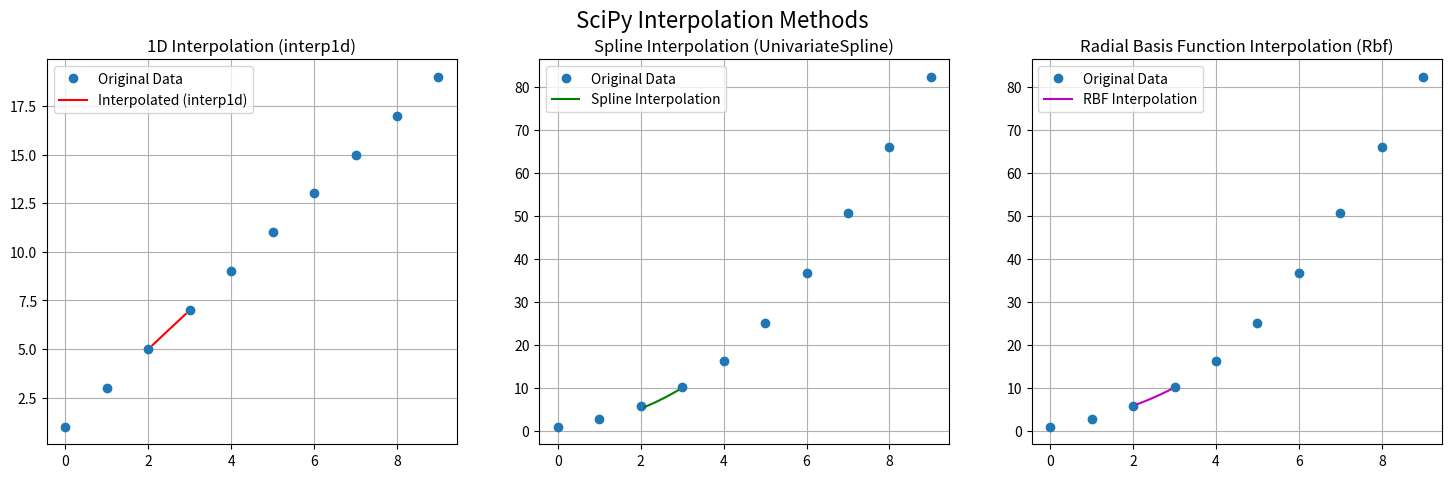

Generate this figure with matplotlib:
"""
SciPy Interpolation Demo
------------------------
This script demonstrates:
1. 1D Interpolation using interp1d()
2. Spline Interpolation using UnivariateSpline()
3. Radial Basis Function Interpolation using Rbf()

Each section explains:
- Purpose
- Example usage
- Console outputs with "Important Notes"
- Visualizations comparing original vs interpolated data
"""

import numpy as np
import matplotlib.pyplot as plt
from scipy.interpolate import interp1d, UnivariateSpline, Rbf

print("="*80)
print("                  SciPy Interpolation Demonstration")
print("="*80, "\n")

# -------------------------------------------------------------------
# Step 1: 1D Interpolation (Linear Example with interp1d)
# -------------------------------------------------------------------
print("Step 1: 1D Interpolation using interp1d()\n")

xs = np.arange(10)
ys = 2*xs + 1  # simple linear relation: y = 2x + 1

# Create interpolation function
interp_func_1d = interp1d(xs, ys)

# Interpolating between 2.1 and 2.9
new_xs = np.arange(2.1, 3, 0.1)
new_ys = interp_func_1d(new_xs)

print("Original xs:", xs)
print("Original ys:", ys)
print("Interpolated values between 2.1 and 2.9:", new_ys)
print("Important Note: interp1d only works within the range of given xs.")
print("Extrapolation outside the given range will throw an error.\n")
print("-"*80 + "\n")

# -------------------------------------------------------------------
# Step 2: Spline Interpolation (UnivariateSpline Example)
# -------------------------------------------------------------------
print("Step 2: Spline Interpolation using UnivariateSpline()\n")

xs2 = np.arange(10)
ys2 = xs2**2 + np.sin(xs2) + 1  # nonlinear relation

# Create spline interpolation
interp_func_spline = UnivariateSpline(xs2, ys2)

# Interpolating between 2.1 and 2.9
new_xs2 = np.arange(2.1, 3, 0.1)
new_ys2 = interp_func_spline(new_xs2)

print("Original xs2:", xs2)
print("Original ys2:", ys2)
print("Spline Interpolated values between 2.1 and 2.9:\n", new_ys2)
print("Important Note: Splines fit piecewise polynomials for smoother curves.")
print("They are especially useful when data is nonlinear.\n")
print("-"*80 + "\n")

# -------------------------------------------------------------------
# Step 3: Radial Basis Function Interpolation (Rbf Example)
# -------------------------------------------------------------------
print("Step 3: Radial Basis Function Interpolation using Rbf()\n")

xs3 = np.arange(10)
ys3 = xs3**2 + np.sin(xs3) + 1  # same nonlinear data

# Create RBF interpolation
interp_func_rbf = Rbf(xs3, ys3)

# Interpolating between 2.1 and 2.9
new_xs3 = np.arange(2.1, 3, 0.1)
new_ys3 = interp_func_rbf(new_xs3)

print("Original xs3:", xs3)
print("Original ys3:", ys3)
print("RBF Interpolated values between 2.1 and 2.9:\n", new_ys3)
print("Important Note: RBF uses radial basis functions for interpolation.")
print("It is flexible and works well with scattered/multidimensional data.\n")
print("-"*80 + "\n")

# -------------------------------------------------------------------
# Step 4: Visualization of All Interpolations
# -------------------------------------------------------------------
print("Step 4: Visualization\n")
print("Plotting original data vs interpolated curves for all methods...")

fig, axs = plt.subplots(1, 3, figsize=(18, 5))

# 1D Interpolation plot
axs[0].plot(xs, ys, "o", label="Original Data")
axs[0].plot(new_xs, new_ys, "r-", label="Interpolated (interp1d)")
axs[0].set_title("1D Interpolation (interp1d)")
axs[0].legend()
axs[0].grid(True)

# Spline Interpolation plot
axs[1].plot(xs2, ys2, "o", label="Original Data")
axs[1].plot(new_xs2, new_ys2, "g-", label="Spline Interpolation")
axs[1].set_title("Spline Interpolation (UnivariateSpline)")
axs[1].legend()
axs[1].grid(True)

# RBF Interpolation plot
axs[2].plot(xs3, ys3, "o", label="Original Data")
axs[2].plot(new_xs3, new_ys3, "m-", label="RBF Interpolation")
axs[2].set_title("Radial Basis Function Interpolation (Rbf)")
axs[2].legend()
axs[2].grid(True)

plt.suptitle("SciPy Interpolation Methods", fontsize=16)
plt.show()

print("="*80)
print(" 🎉 End of SciPy Interpolation Demo 🎉 ")
print("="*80)
